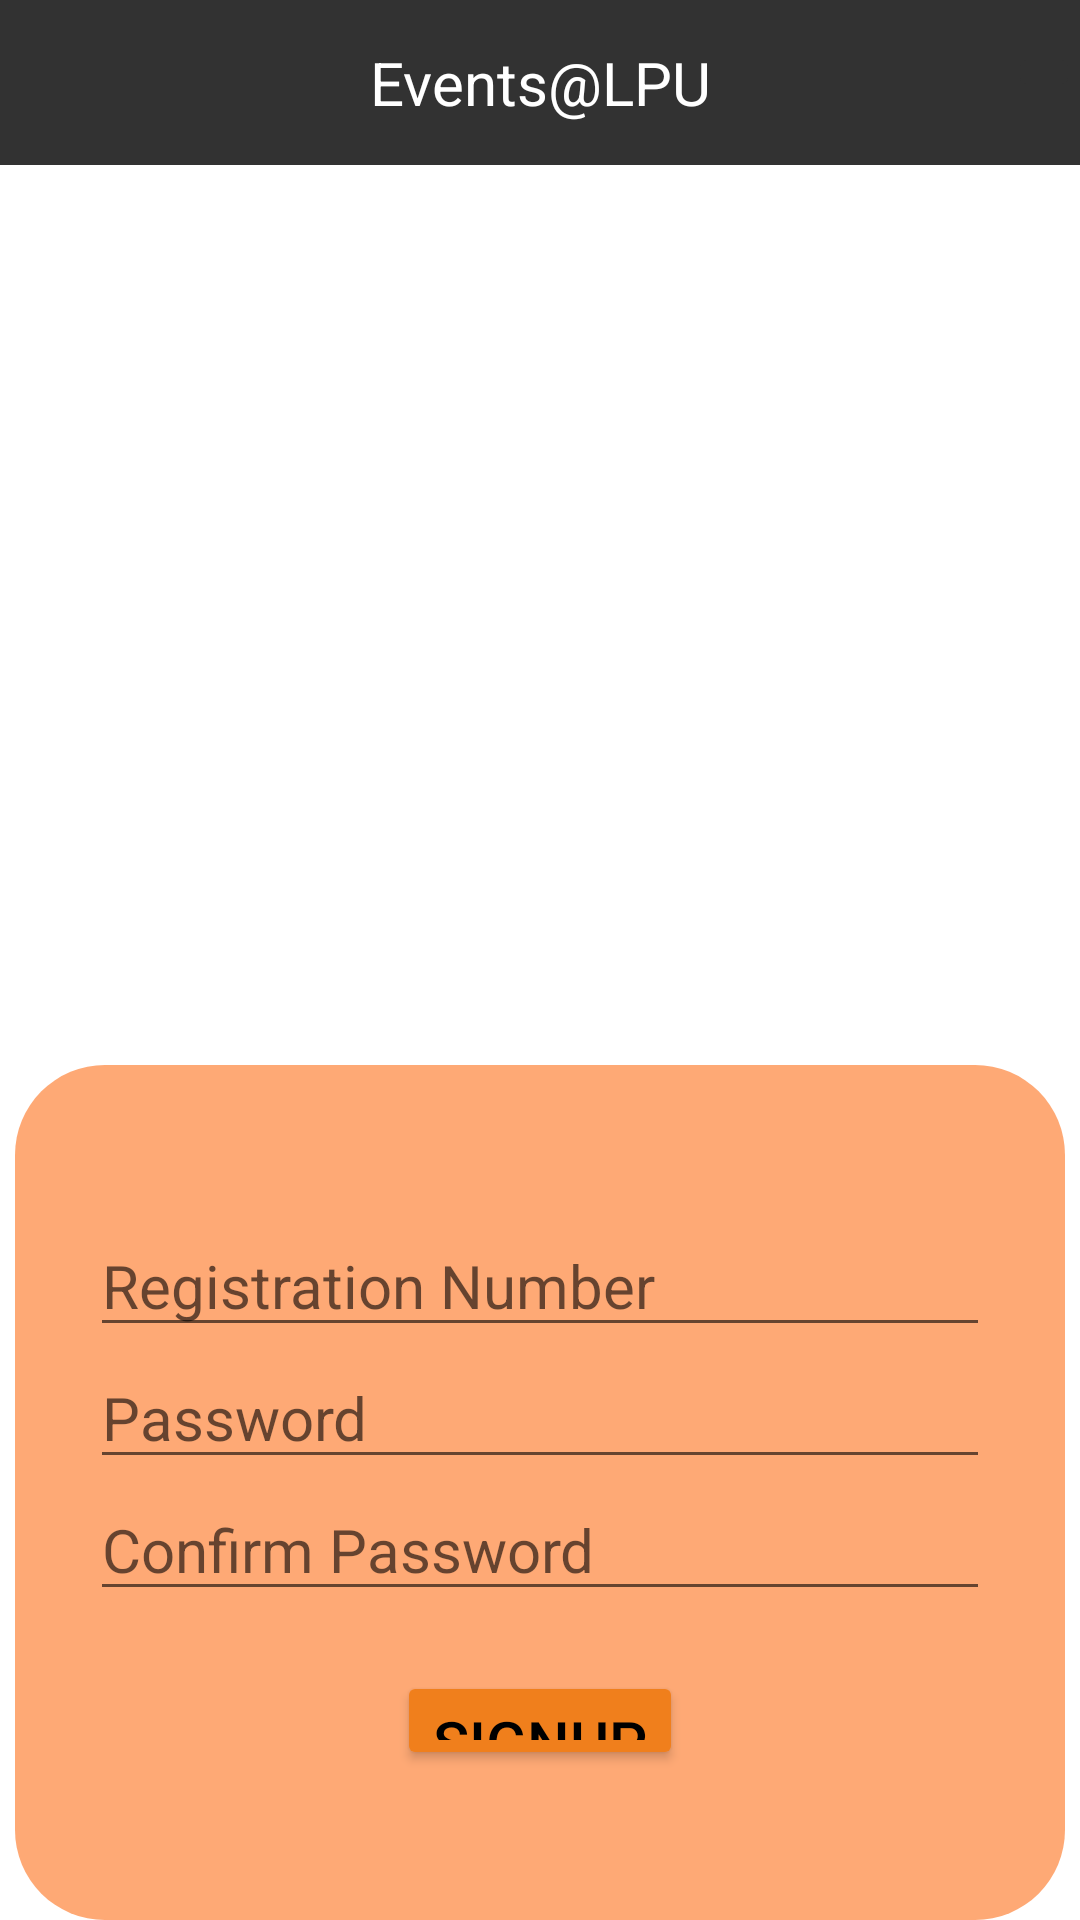

Produce the Android XML layout that renders to this screen, including the resource entries it uses.
<!-- AndroidManifest.xml: fallback theme Theme.MaterialComponents.DayNight.NoActionBar -->
<!-- res/layout/activity_sign_up.xml -->
<?xml version="1.0" encoding="utf-8"?>
<LinearLayout xmlns:android="http://schemas.android.com/apk/res/android"
    xmlns:app="http://schemas.android.com/apk/res-auto"
    xmlns:tools="http://schemas.android.com/tools"
    android:layout_width="match_parent"
    android:layout_height="match_parent"
    tools:context=".SignUp"
    android:orientation="vertical">
    <include layout="@layout/toolbar"/>


    <ImageView
        android:layout_width="wrap_content"
        android:layout_height="200dp"
        android:src="@drawable/lpulogo"/>

    <LinearLayout
        android:layout_width="350dp"
        android:layout_marginTop="100dp"
        android:paddingBottom="50dp"
        android:layout_gravity="center_horizontal"
        android:layout_height="wrap_content"
        android:backgroundTint="#fea975"
        android:background="@drawable/rounded_rectangle_white"
        android:orientation="vertical">

    <EditText
        android:layout_width="300dp"
        android:layout_gravity="center_horizontal"
        android:hint="Registration Number"
        android:textSize="20dp"
        android:inputType="number"
        android:id="@+id/name"
        android:layout_height="wrap_content"
        android:layout_marginTop="50dp"/>
    <EditText
        android:layout_width="300dp"
        android:layout_gravity="center_horizontal"
        android:hint="Password"
        android:inputType="textPassword"
        android:textSize="20dp"
        android:id="@+id/password"
        android:layout_height="wrap_content"/>
    <EditText
        android:layout_width="300dp"
        android:layout_gravity="center_horizontal"
        android:hint="Confirm Password"
        android:inputType="textPassword"
        android:textSize="20dp"
        android:id="@+id/confirmPassword"
        android:layout_height="wrap_content"/>

    <Button
        android:id="@+id/button"
        android:layout_width="wrap_content"
        android:layout_height="wrap_content"
        android:text="SignUp"
        android:layout_marginTop="20dp"
        android:textSize="20dp"
        android:backgroundTint="#f07f1c"
        android:textColor="@color/black"
        android:layout_gravity="center_horizontal"
        android:layout_alignParentBottom="true"/>
    </LinearLayout>



</LinearLayout>
<!-- res/layout/toolbar.xml (included above) -->
<?xml version="1.0" encoding="utf-8"?>

<androidx.constraintlayout.widget.ConstraintLayout xmlns:android="http://schemas.android.com/apk/res/android"
    xmlns:app="http://schemas.android.com/apk/res-auto"
    xmlns:tools="http://schemas.android.com/tools"
    android:layout_width="match_parent"
    android:layout_height="wrap_content"
    android:background="#323232">

    <TextView
        android:id="@+id/textView4"
        android:layout_width="match_parent"
        android:layout_height="55dp"
        android:gravity="center"
        android:text="Events@LPU"
        android:textColor="@color/white"
        android:textSize="20dp"
        tools:ignore="MissingConstraints" />

    <ImageButton
        android:layout_width="wrap_content"
        android:layout_height="wrap_content"
        android:src="@drawable/tools"
        android:id="@+id/options"
        android:backgroundTint="#323232"
        app:layout_constraintBottom_toBottomOf="parent"
        app:layout_constraintEnd_toEndOf="@+id/textView4"
        app:layout_constraintHorizontal_bias="1.0"
        app:layout_constraintStart_toStartOf="@+id/textView4"
        app:layout_constraintTop_toTopOf="parent"
        app:layout_constraintVertical_bias="0.4" />

</androidx.constraintlayout.widget.ConstraintLayout>
<!-- resources referenced by this layout -->
<resources>
  <!-- drawable rounded_rectangle_white (drawable) -->
  <?xml version="1.0" encoding="utf-8"?>
  
  <layer-list xmlns:android="http://schemas.android.com/apk/res/android">
      <item>
          <shape
              android:shape="rectangle">
              <solid android:color="@android:color/white"/>
              <corners android:radius="30dp"/>
          </shape>
      </item>
  </layer-list>
  <!-- not gathered from this repository: default colours our renderer supplied (Android Studio template values) -->
  <color name="black">#FF000000</color>
  <color name="white">#FFFFFFFF</color>
</resources>
